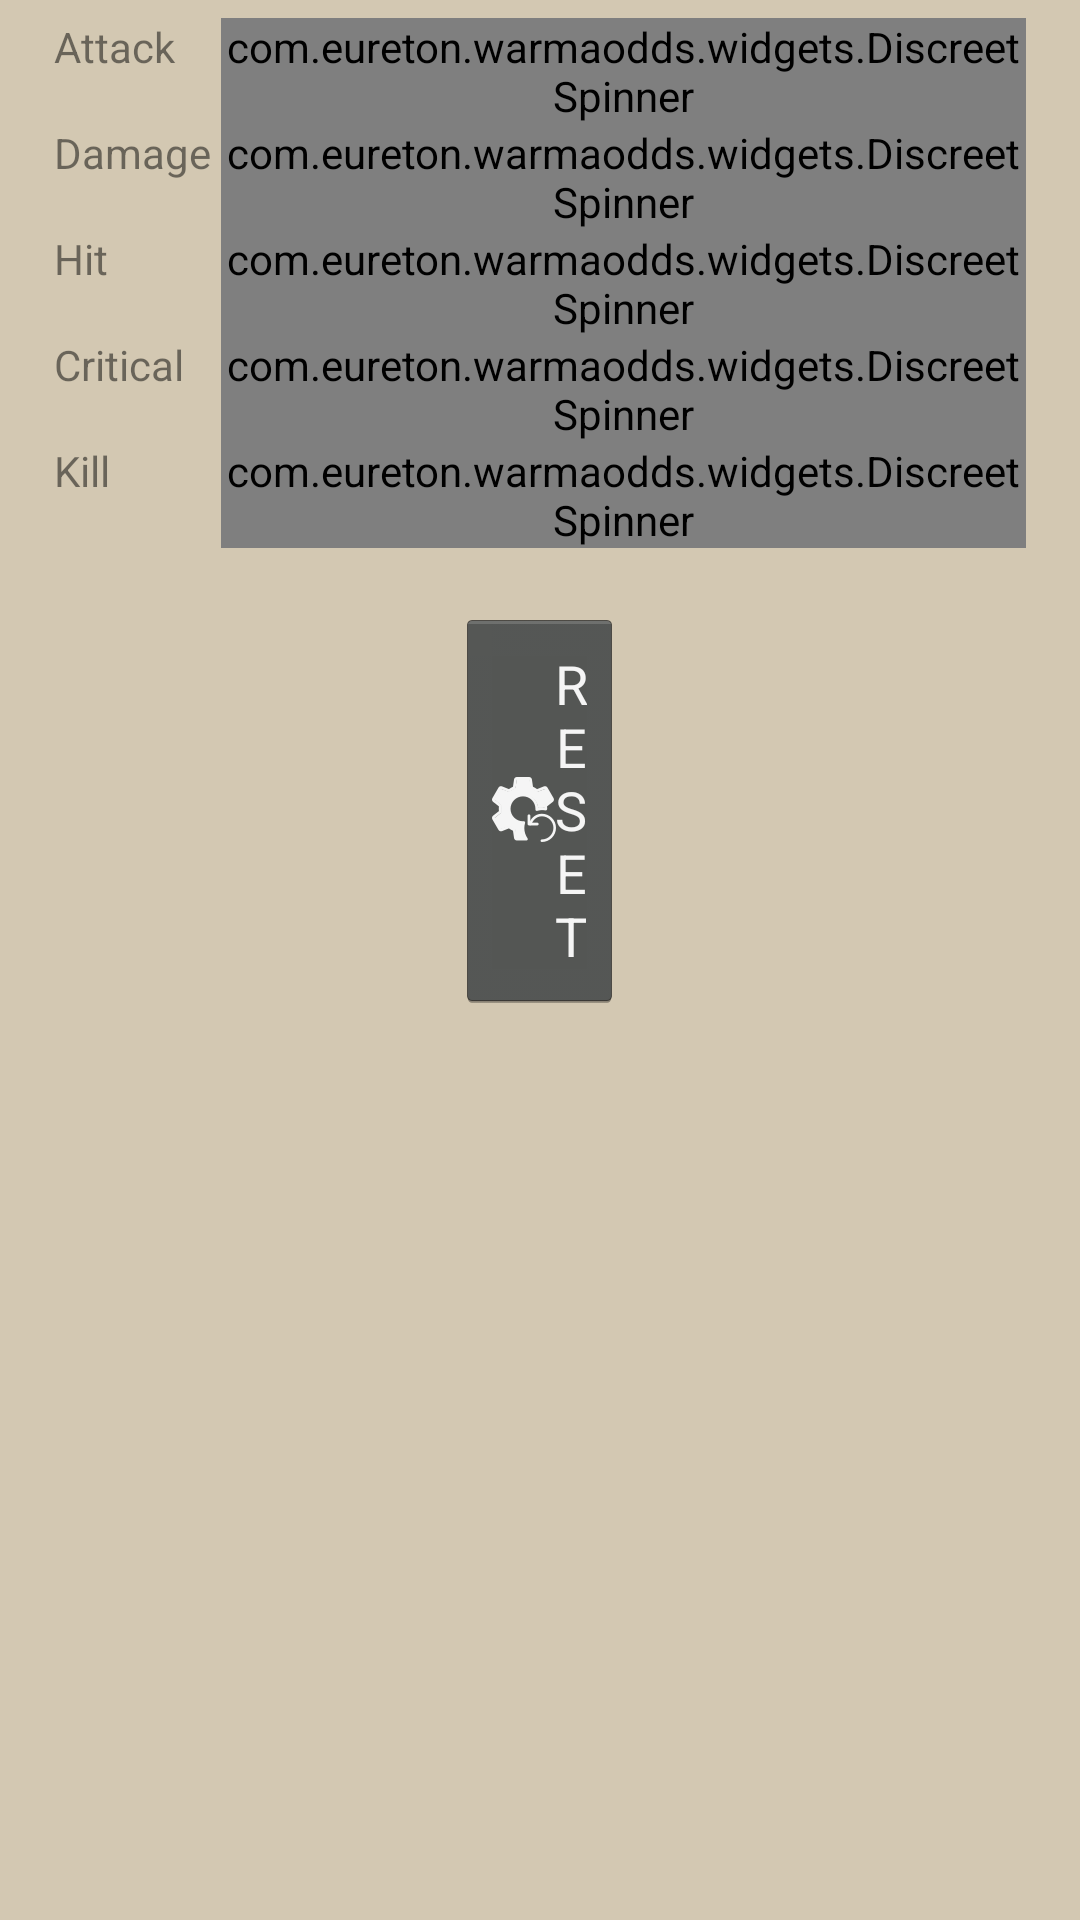

Reconstruct the res/layout file that produces this screen, plus the resources it refers to.
<!-- AndroidManifest.xml: activity theme Theme.Modifiers -->
<!-- res/layout/fragment_modifiers.xml -->
<ScrollView
	xmlns:android="http://schemas.android.com/apk/res/android"
	xmlns:tools="http://schemas.android.com/tools"
	xmlns:local="http://schemas.android.com/apk/res-auto"
	tools:context="com.eureton.warmaodds.views.impl.ModifiersFragment"
	style="@style/ModifiersLayout"
	>
	<TableLayout 
		style="@style/ModifiersTableLayout"
		>
		<TableRow>
			<TextView
				style="@style/ModifiersCaption.Attack"
				/>
			<com.eureton.warmaodds.widgets.DiscreetSpinner
				android:id="@+id/MODIFIERS_SP_ATTACKROLL"
				android:layout_width="wrap_content"
				android:layout_height="wrap_content"
				local:values="@array/modifiers_attackroll"
				/>
		</TableRow>
		<TableRow>
			<TextView
				style="@style/ModifiersCaption.Damage"
				/>
			<com.eureton.warmaodds.widgets.DiscreetSpinner
				android:id="@+id/MODIFIERS_SP_DAMAGEROLL"
				android:layout_width="wrap_content"
				android:layout_height="wrap_content"
				local:values="@array/modifiers_damageroll"
				/>
		</TableRow>
		<TableRow>
			<TextView
				style="@style/ModifiersCaption.OnHit"
				/>
			<com.eureton.warmaodds.widgets.DiscreetSpinner
				android:id="@+id/MODIFIERS_SP_ONHIT"
				android:layout_width="wrap_content"
				android:layout_height="wrap_content"
				local:values="@array/modifiers_onhit"
				/>
		</TableRow>
		<TableRow>
			<TextView
				style="@style/ModifiersCaption.OnCrit"
				/>
			<com.eureton.warmaodds.widgets.DiscreetSpinner
				android:id="@+id/MODIFIERS_SP_ONCRITICAL"
				android:layout_width="wrap_content"
				android:layout_height="wrap_content"
				local:values="@array/modifiers_oncritical"
				/>
		</TableRow>
		<TableRow>
			<TextView
				style="@style/ModifiersCaption.OnKill"
				/>
			<com.eureton.warmaodds.widgets.DiscreetSpinner
				android:id="@+id/MODIFIERS_SP_ONKILL"
				android:layout_width="wrap_content"
				android:layout_height="wrap_content"
				local:values="@array/modifiers_onkill"
				/>
		</TableRow>
		<TableRow
			style="@style/ModifiersClearButtonLayout"
			>
			<Button
				android:id="@+id/MODIFIERS_BT_CLEAR"
				style="@style/ModifiersClearButton"
				/>
		</TableRow>
	</TableLayout>
</ScrollView>
<!-- resources referenced by this layout -->
<resources>
  <string-array name="modifiers_attackroll">
          <item>None</item>
  		<item>Reroll</item>
  		<item>Discard Lowest</item>
  		<item>Discard Highest</item>
      </string-array>
  <string-array name="modifiers_damageroll">
          <item>None</item>
  		<item>Reroll</item>
  		<item>Discard Lowest</item>
      </string-array>
  <string-array name="modifiers_oncritical">
          <item>None</item>
          <item>+1 DMG Die</item>
  		<item>KD/Stationary</item>
      </string-array>
  <string-array name="modifiers_onhit">
          <item>None</item>
          <item>DMG x2</item>
  		<item>Min 1 DMG</item>
  		<item>Auto 1 DMG</item>
  		<item>Auto 3 DMG</item>
  		<item>D3+3 DMG</item>
  		<item>KD/Stationary</item>
      </string-array>
  <string-array name="modifiers_onkill">
          <item>None</item>
  		<item>No Tough</item>
      </string-array>
  <style name="ModifiersCaption.Attack">
  		<item name="android:text">@string/modifiers_categories_attackroll</item>
  	</style>
  <style name="ModifiersCaption.Damage">
  		<item name="android:text">@string/modifiers_categories_damageroll</item>
  	</style>
  <style name="ModifiersCaption.OnCrit">
  		<item name="android:text">@string/modifiers_categories_oncritical</item>
  	</style>
  <style name="ModifiersCaption.OnHit">
  		<item name="android:text">@string/modifiers_categories_onhit</item>
  	</style>
  <style name="ModifiersCaption.OnKill">
  		<item name="android:text">@string/modifiers_categories_onkill</item>
  	</style>
  <style name="ModifiersClearButtonLayout">
  		<item name="android:gravity">center_horizontal</item>
  	</style>
  <style name="ModifiersLayout">
  		<item name="android:layout_width">match_parent</item>
  		<item name="android:layout_height">match_parent</item>
  	</style>
  <style name="ModifiersTableLayout">
  		<item name="android:layout_width">match_parent</item>
  		<item name="android:layout_height">wrap_content</item>
  		<item name="android:shrinkColumns">*</item>
  		<item name="android:stretchColumns">*</item>
  		<item name="android:paddingTop">@dimen/modifiers.padding_top</item>
  		<item name="android:paddingRight">@dimen/modifiers.padding_right</item>
  		<item name="android:paddingBottom">@dimen/modifiers.padding_bottom</item>
  		<item name="android:paddingLeft">@dimen/modifiers.padding_left</item>
  	</style>
  <style name="Theme.Modifiers">
  		<item name="android:actionBarStyle">@style/ActionBar.Modifiers</item>
  	</style>
  <string name="modifiers_categories_attackroll">Attack</string>
  <string name="modifiers_categories_damageroll">Damage</string>
  <string name="modifiers_categories_oncritical">Critical</string>
  <string name="modifiers_categories_onhit">Hit</string>
  <string name="modifiers_categories_onkill">Kill</string>
  <style name="BaseButton" parent="android:Widget.Holo.Button">
  	</style>
  <string name="modifiers.clear">RESET</string>
  <color name="modifiers.reset_button.text">@color/text_light</color>
  <dimen name="modifiers.clear_button.margin_top">20dp</dimen>
  <dimen name="modifiers.clear_button.padding_top">13dp</dimen>
  <dimen name="modifiers.clear_button.padding_bottom">@dimen/modifiers.clear_button.padding_top</dimen>
  <dimen name="modifiers.padding_top">6dp</dimen>
  <dimen name="modifiers.padding_right">18dp</dimen>
  <dimen name="modifiers.padding_bottom">@dimen/modifiers.padding_top</dimen>
  <dimen name="modifiers.padding_left">@dimen/modifiers.padding_right</dimen>
  <style name="ActionBar.Modifiers">
  		<item name="android:displayOptions">showHome|homeAsUp|showTitle</item>
  	</style>
  <color name="text_light">#f5f5f5</color>
</resources>
